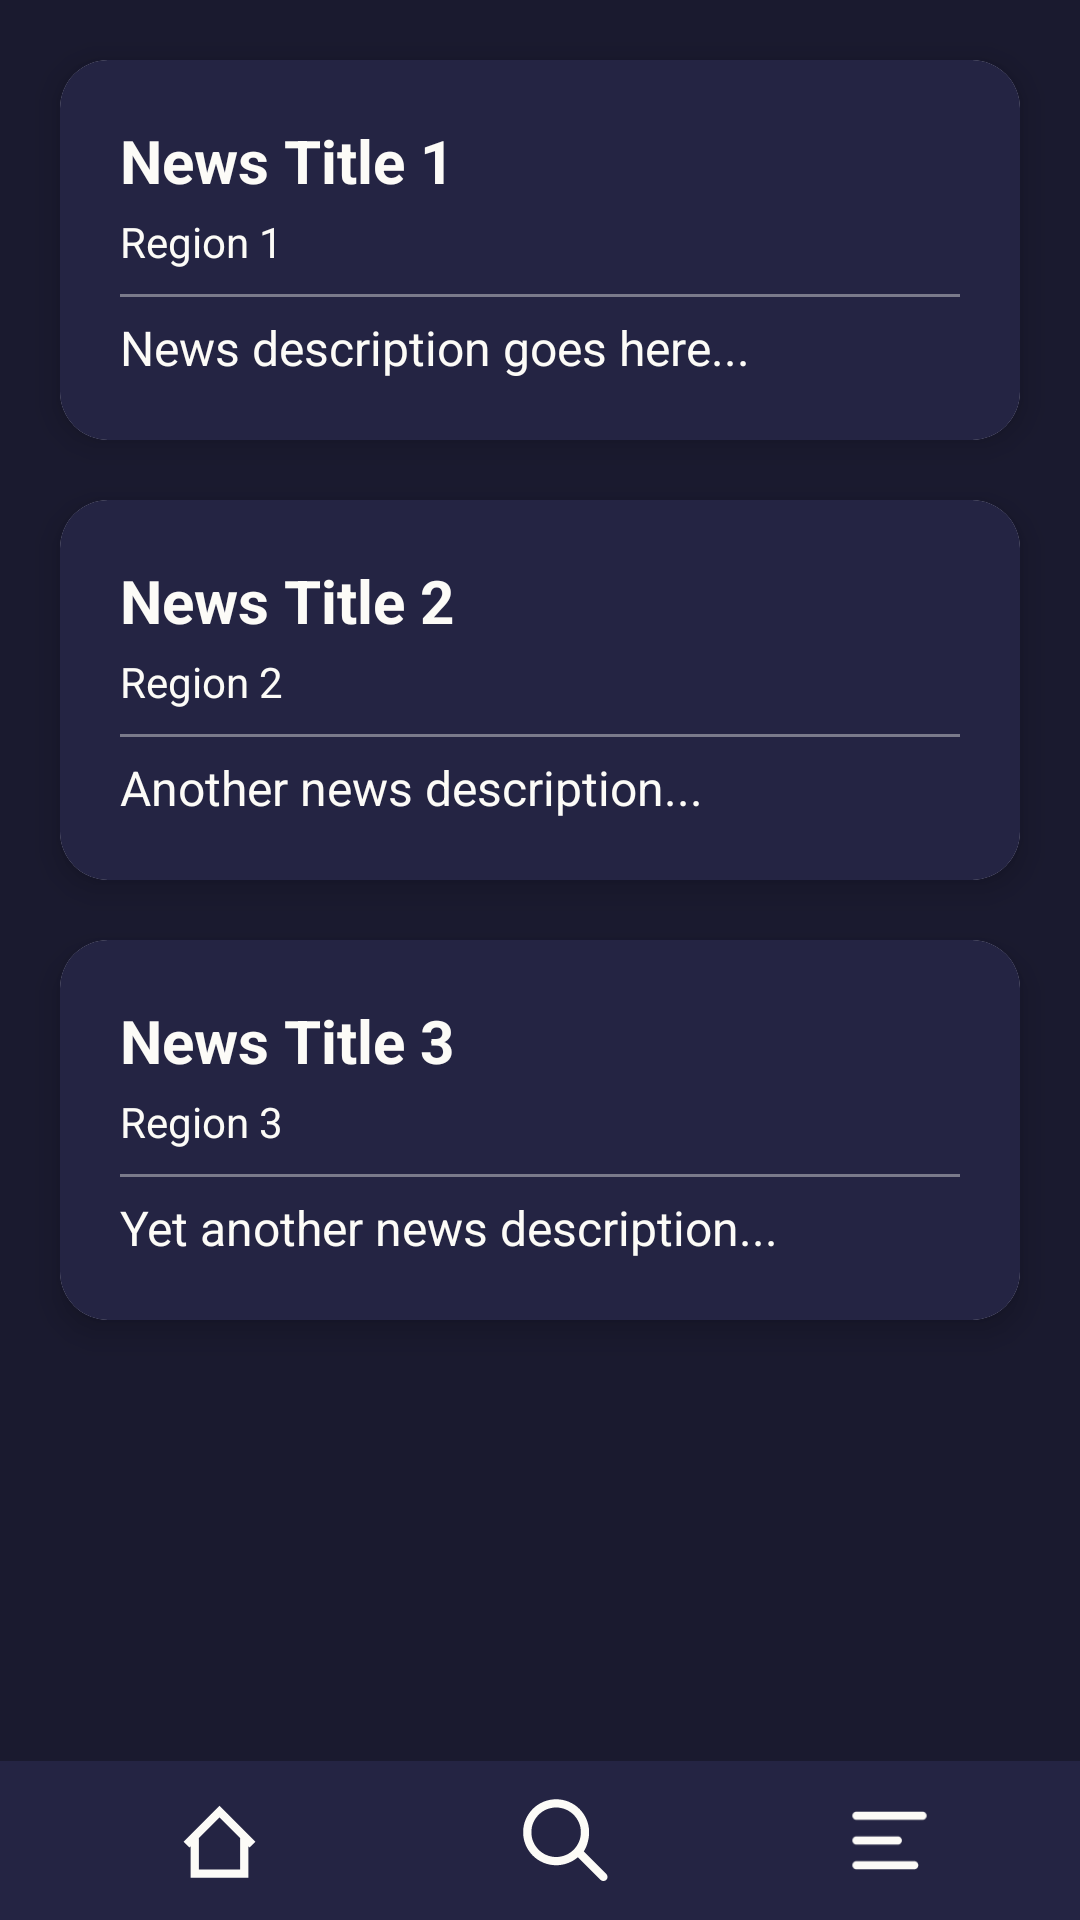

This screen was rendered from an Android layout file. Write that file and the resources it references.
<!-- AndroidManifest.xml: application theme Theme.PULSE -->
<!-- res/layout/activity_list.xml -->
<?xml version="1.0" encoding="utf-8"?>
<androidx.constraintlayout.widget.ConstraintLayout
    xmlns:android="http://schemas.android.com/apk/res/android"
    xmlns:app="http://schemas.android.com/apk/res-auto"
    android:layout_width="match_parent"
    android:layout_height="match_parent"
    android:background="@color/appBG">

    <androidx.cardview.widget.CardView
        android:id="@+id/newsCard1"
        android:layout_width="match_parent"
        android:layout_margin="20dp"
        android:layout_height="wrap_content"
        android:layout_marginBottom="24dp"
        app:cardCornerRadius="16dp"
        app:cardElevation="6dp"
        android:background="@color/bottomBG"
        app:layout_constraintStart_toStartOf="parent"
        app:layout_constraintEnd_toEndOf="parent"
        app:layout_constraintTop_toTopOf="parent">

        <LinearLayout
            android:layout_width="match_parent"
            android:layout_height="wrap_content"
            android:orientation="vertical"
            android:padding="20dp"
            android:background="@color/bottomBG">

            <TextView
                android:id="@+id/newsTitle1"
                android:layout_width="wrap_content"
                android:layout_height="wrap_content"
                android:text="News Title 1"
                android:textSize="20sp"
                android:textStyle="bold"
                android:textColor="@color/foregrounds"/>

            <TextView
                android:id="@+id/newsRegion1"
                android:layout_width="wrap_content"
                android:layout_height="wrap_content"
                android:text="Region 1"
                android:textSize="14sp"
                android:textColor="@color/foregrounds"
                android:layout_marginTop="4dp"/>

            <View
                android:layout_width="match_parent"
                android:layout_height="1dp"
                android:background="@color/foregrounds"
                android:layout_marginTop="8dp"
                android:alpha="0.4"/>

            <TextView
                android:id="@+id/newsDescription1"
                android:layout_width="wrap_content"
                android:layout_height="wrap_content"
                android:text="News description goes here..."
                android:textSize="16sp"
                android:textColor="@color/foregrounds"
                android:layout_marginTop="6dp"/>
        </LinearLayout>

    </androidx.cardview.widget.CardView>

    
    <androidx.cardview.widget.CardView
        android:id="@+id/newsCard2"
        android:layout_width="0dp"
        android:layout_height="wrap_content"
        android:layout_margin="20dp"
        android:layout_marginBottom="24dp"
        app:cardCornerRadius="16dp"
        app:cardElevation="6dp"
        android:background="@color/bottomBG"
        app:layout_constraintStart_toStartOf="parent"
        app:layout_constraintEnd_toEndOf="parent"
        app:layout_constraintTop_toBottomOf="@id/newsCard1">

        <LinearLayout
            android:layout_width="match_parent"
            android:layout_height="wrap_content"
            android:orientation="vertical"
            android:padding="20dp"
            android:background="@color/bottomBG">

            <TextView
                android:id="@+id/newsTitle2"
                android:layout_width="wrap_content"
                android:layout_height="wrap_content"
                android:text="News Title 2"
                android:textSize="20sp"
                android:textStyle="bold"
                android:textColor="@color/foregrounds"/>

            <TextView
                android:id="@+id/newsRegion2"
                android:layout_width="wrap_content"
                android:layout_height="wrap_content"
                android:text="Region 2"
                android:textSize="14sp"
                android:textColor="@color/foregrounds"
                android:layout_marginTop="4dp"/>

            <View
                android:layout_width="match_parent"
                android:layout_height="1dp"
                android:background="@color/foregrounds"
                android:layout_marginTop="8dp"
                android:alpha="0.4"/>

            <TextView
                android:id="@+id/newsDescription2"
                android:layout_width="wrap_content"
                android:layout_height="wrap_content"
                android:text="Another news description..."
                android:textSize="16sp"
                android:textColor="@color/foregrounds"
                android:layout_marginTop="6dp"/>
        </LinearLayout>

    </androidx.cardview.widget.CardView>

    
    <androidx.cardview.widget.CardView
        android:id="@+id/newsCard3"
        android:layout_width="0dp"
        android:layout_height="wrap_content"
        android:layout_margin="20dp"

        android:layout_marginBottom="24dp"
        app:cardCornerRadius="16dp"
        app:cardElevation="6dp"
        android:background="@color/bottomBG"
        app:layout_constraintStart_toStartOf="parent"
        app:layout_constraintEnd_toEndOf="parent"
        app:layout_constraintTop_toBottomOf="@id/newsCard2">

        <LinearLayout
            android:layout_width="match_parent"
            android:layout_height="wrap_content"
            android:background="@color/bottomBG"
            android:orientation="vertical"
            android:padding="20dp">

            <TextView
                android:id="@+id/newsTitle3"
                android:layout_width="wrap_content"
                android:layout_height="wrap_content"
                android:text="News Title 3"
                android:textColor="@color/foregrounds"
                android:textSize="20sp"
                android:textStyle="bold" />

            <TextView
                android:id="@+id/newsRegion3"
                android:layout_width="wrap_content"
                android:layout_height="wrap_content"
                android:layout_marginTop="4dp"
                android:text="Region 3"
                android:textColor="@color/foregrounds"
                android:textSize="14sp" />

            <View
                android:layout_width="match_parent"
                android:layout_height="1dp"
                android:layout_marginTop="8dp"
                android:alpha="0.4"
                android:background="@color/foregrounds" />

            <TextView
                android:id="@+id/newsDescription3"
                android:layout_width="wrap_content"
                android:layout_height="wrap_content"
                android:layout_marginTop="6dp"
                android:text="Yet another news description..."
                android:textColor="@color/foregrounds"
                android:textSize="16sp" />
        </LinearLayout>

    </androidx.cardview.widget.CardView>
    <include layout="@layout/bottom_bar"
        android:layout_width="match_parent"
        android:layout_height="wrap_content"
        app:layout_constraintBottom_toBottomOf="parent"/>

</androidx.constraintlayout.widget.ConstraintLayout>
<!-- res/layout/bottom_bar.xml (included above) -->
<?xml version="1.0" encoding="utf-8"?>
<LinearLayout xmlns:android="http://schemas.android.com/apk/res/android"
    android:id="@+id/buttonLayout"
    android:layout_width="match_parent"
    android:layout_height="wrap_content"
    android:layout_marginBottom="4dp"
    android:background="@color/bottomBG"
    android:gravity="center"
    android:orientation="horizontal"
    android:padding="10dp"
    >

    <ImageButton
        android:id="@+id/btn1"
        android:layout_width="19dp"
        android:layout_height="33dp"
        android:layout_weight="1"
        android:background="@color/bottomBG"
        android:contentDescription="this is home button"
        android:scaleType="fitCenter"
        android:src="@drawable/ic_home" />

    <ImageButton
        android:id="@+id/btn2"
        android:layout_width="0dp"
        android:layout_height="33dp"
        android:layout_weight="1"
        android:background="@color/bottomBG"
        android:contentDescription="this is search button"
        android:scaleType="fitCenter"
        android:src="@drawable/ic_search"/>

    <ImageButton
        android:id="@+id/btn3"
        android:layout_width="0dp"
        android:layout_height="33dp"
        android:layout_weight="1"
        android:background="@color/bottomBG"
        android:contentDescription="this is list button"
        android:scaleType="fitCenter"
        android:src="@drawable/ic_list"/>

</LinearLayout>
<!-- resources referenced by this layout -->
<resources>
  <color name="appBG">#1A1A2F</color>
  <color name="bottomBG">#242443</color>
  <color name="foregrounds">#FCFBF7</color>
  <!-- drawable ic_home (drawable) -->
  <vector xmlns:android="http://schemas.android.com/apk/res/android"
      android:width="43dp"
      android:height="43dp"
      android:viewportWidth="24"
      android:viewportHeight="24"
      android:tint="#FCFBF7">
  
      <path
          android:strokeWidth="2"
          android:strokeColor="#FCFBF7"
          android:pathData="M4 13L12 5L20 13M6 11V20H18V11"/>
  </vector>
  <!-- drawable ic_list (drawable) -->
  <vector xmlns:android="http://schemas.android.com/apk/res/android"
      android:width="43dp"
      android:height="43dp"
      android:viewportWidth="24"
      android:viewportHeight="24"
      android:tint="#FCFBF7">
  
      <path
          android:strokeWidth="2"
          android:strokeColor="#FCFBF7"
          android:strokeLineCap="round"
          android:pathData="M4 6H20 M4 12H14 M4 18H18"/>
  </vector>
  <!-- drawable ic_search (drawable) -->
  <vector xmlns:android="http://schemas.android.com/apk/res/android"
      android:width="24dp"
      android:height="24dp"
      android:viewportWidth="24"
      android:viewportHeight="24">
      <path
          android:fillColor="@color/foregrounds"
          android:pathData="M9,2C4.58,2 1,5.58 1,10s3.58,8 8,8c1.99,0 3.84,-0.73 5.28,-1.94l5.48,5.48c0.39,0.39 1.02,0.39 1.41,0s0.39,-1.02 0,-1.41l-5.48,-5.48C16.27,13.84 17,11.99 17,10c0,-4.42 -3.58,-8 -8,-8m0,2c3.31,0 6,2.69 6,6s-2.69,6 -6,6 -6,-2.69 -6,-6 2.69,-6 6,-6z"/>
  </vector>
  <style name="Theme.PULSE" parent="Base.Theme.PULSE" />
  <style name="Base.Theme.PULSE" parent="Theme.Material3.DayNight.NoActionBar">
          
          
          <item name="backgroundColor">#0f0f0f</item>
          <item name="android:windowBackground">@color/appBG</item>
  
      </style>
</resources>
